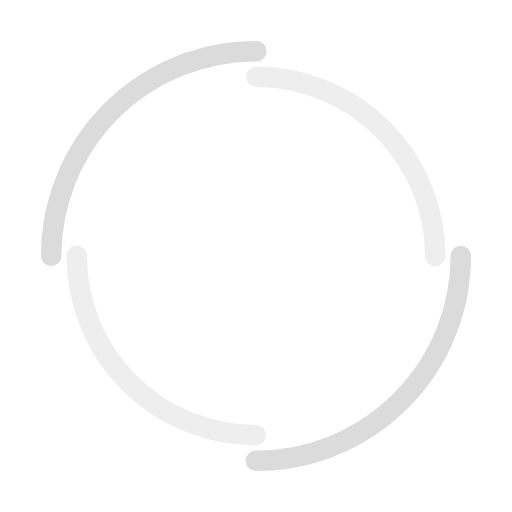
t = 0.00 s
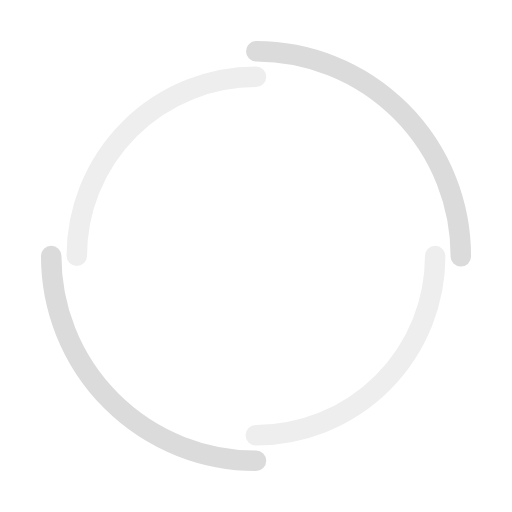
t = 0.40 s
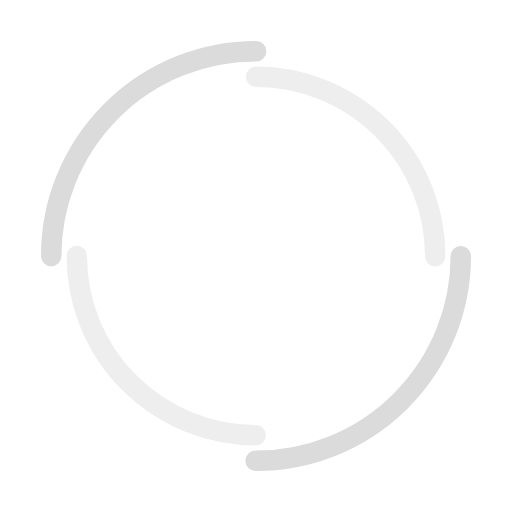
t = 0.80 s
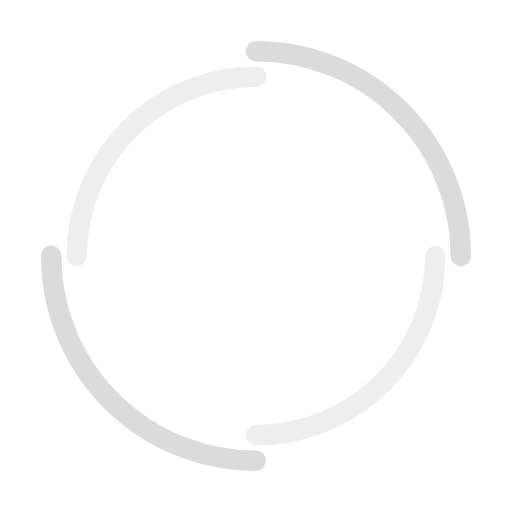
t = 1.20 s

The animated SVG that drew these frames (rendered in a browser with its animation timeline set to each time). Animation: 2 SMIL elements (animateTransform=2); one cycle of 1.60 s, repeats indefinitely.

<svg width="200px" height="200px" xmlns="http://www.w3.org/2000/svg" viewBox="0 0 100 100" preserveAspectRatio="xMidYMid" class="lds-double-ring" style="animation-play-state: running; animation-delay: 0s; background: none;">
    <circle cx="50" cy="50" ng-attr-r="{{config.radius}}" ng-attr-stroke-width="{{config.width}}" ng-attr-stroke="{{config.c1}}" ng-attr-stroke-dasharray="{{config.dasharray}}" fill="none" stroke-linecap="round" r="40" stroke-width="4" stroke="#dbdbdb" stroke-dasharray="62.83185307179586 62.83185307179586" transform="rotate(157.5 50 50)" style="animation-play-state: running; animation-delay: 0s;">
      <animateTransform attributeName="transform" type="rotate" calcMode="linear" values="0 50 50;360 50 50" keyTimes="0;1" dur="1.6s" begin="0s" repeatCount="indefinite" style="animation-play-state: running; animation-delay: 0s;"></animateTransform>
    </circle>
    <circle cx="50" cy="50" ng-attr-r="{{config.radius2}}" ng-attr-stroke-width="{{config.width}}" ng-attr-stroke="{{config.c2}}" ng-attr-stroke-dasharray="{{config.dasharray2}}" ng-attr-stroke-dashoffset="{{config.dashoffset2}}" fill="none" stroke-linecap="round" r="35" stroke-width="4" stroke="#eeeeee" stroke-dasharray="54.97787143782138 54.97787143782138" stroke-dashoffset="54.97787143782138" transform="rotate(-157.5 50 50)" style="animation-play-state: running; animation-delay: 0s;">
      <animateTransform attributeName="transform" type="rotate" calcMode="linear" values="0 50 50;-360 50 50" keyTimes="0;1" dur="1.6s" begin="0s" repeatCount="indefinite" style="animation-play-state: running; animation-delay: 0s;"></animateTransform>
    </circle>
  </svg>